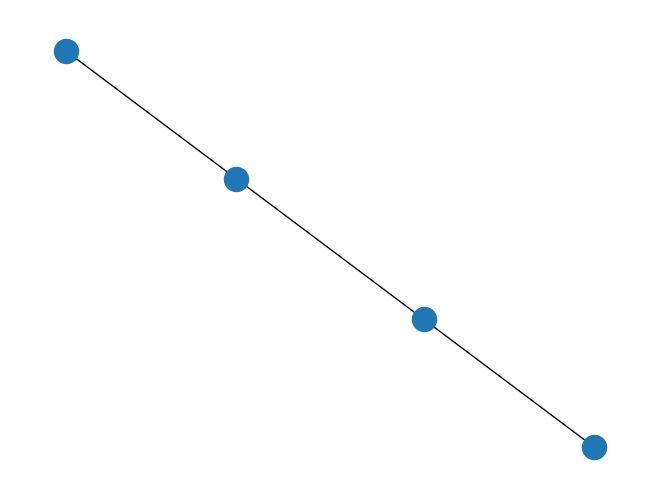

Source code (Python):
# -*- coding: utf-8 -*-
"""
Created on Wed Oct 14 15:32:13 2020

@author: Cesar
"""


import networkx as nx
import matplotlib.pyplot as plt

G=nx.path_graph(4)
cities = {0:"Toronto",1:"London",2:"Berlin",3:"New York"}

H=nx.relabel_nodes(G,cities)
 
print("Nodes of graph: ")
print(H.nodes())
print("Edges of graph: ")
print(H.edges())
nx.draw(H)
#plt.savefig("path_graph_cities.png")
plt.show()
